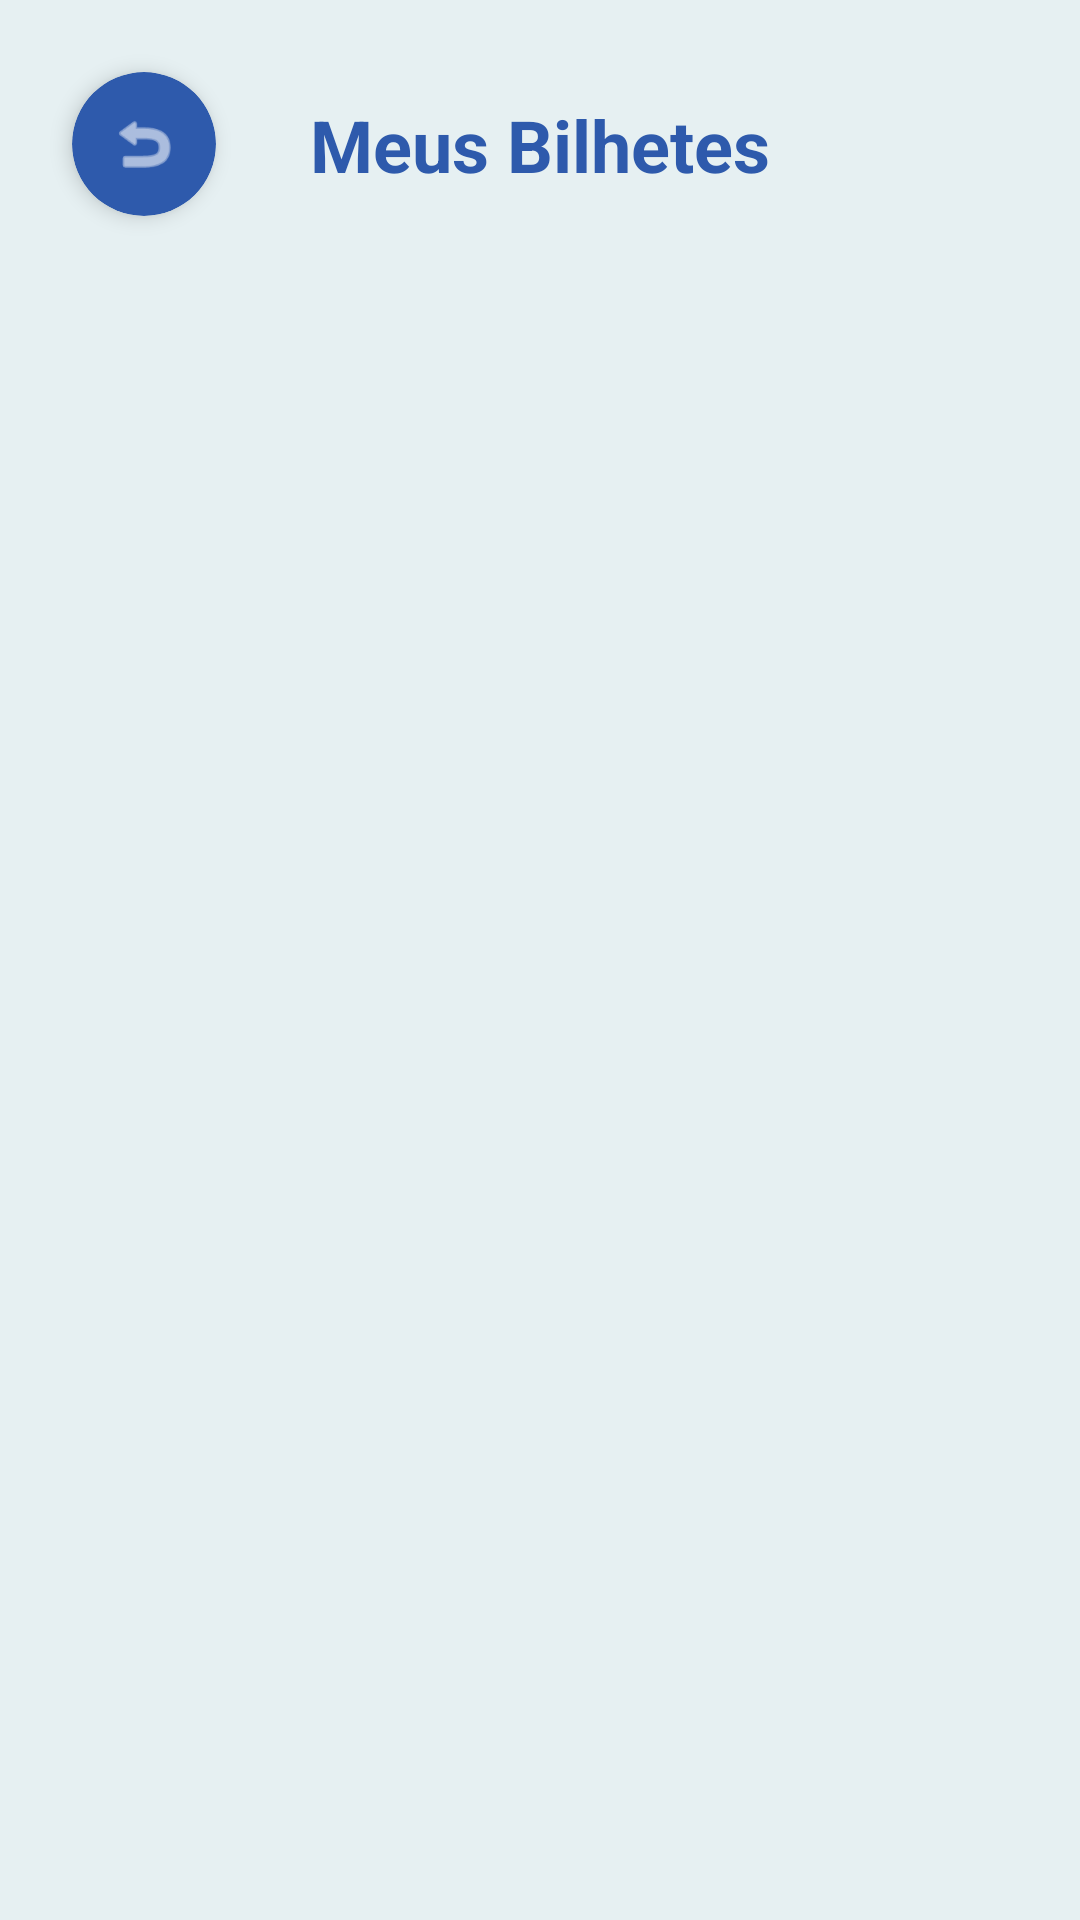

This screen was rendered from an Android layout file. Write that file and the resources it references.
<!-- AndroidManifest.xml: application theme Theme.Maislusitania_android -->
<!-- res/layout/fragment_view_bilhetes.xml -->
<?xml version="1.0" encoding="utf-8"?>
<androidx.constraintlayout.widget.ConstraintLayout xmlns:android="http://schemas.android.com/apk/res/android"
    xmlns:app="http://schemas.android.com/apk/res-auto"
    android:layout_width="match_parent"
    android:layout_height="match_parent"
    android:background="@color/white_blue"
    android:fitsSystemWindows="true">

    <androidx.cardview.widget.CardView
        android:id="@+id/btnVoltar"
        android:layout_width="48dp"
        android:layout_height="48dp"
        android:layout_marginStart="24dp"
        android:layout_marginTop="24dp"
        android:clickable="true"
        android:focusable="true"
        android:foreground="?attr/selectableItemBackground"
        app:cardBackgroundColor="@color/blue_primary"
        app:cardCornerRadius="24dp"
        app:cardElevation="4dp"
        app:layout_constraintStart_toStartOf="parent"
        app:layout_constraintTop_toTopOf="parent">

        <ImageView
            android:layout_width="match_parent"
            android:layout_height="match_parent"
            android:contentDescription="@string/voltar"
            android:padding="12dp"
            android:src="@android:drawable/ic_menu_revert"
            app:tint="#FFFFFF" />
    </androidx.cardview.widget.CardView>

    <TextView
        android:id="@+id/tvMeusBilhetes"
        android:layout_width="0dp"
        android:layout_height="wrap_content"
        android:text="@string/meus_bilhetes"
        android:textSize="24sp"
        android:textStyle="bold"
        android:textColor="@color/blue_primary"
        android:gravity="center"
        app:layout_constraintTop_toTopOf="@id/btnVoltar"
        app:layout_constraintBottom_toBottomOf="@id/btnVoltar"
        app:layout_constraintStart_toEndOf="@id/btnVoltar"
        app:layout_constraintEnd_toEndOf="parent"
        android:layout_marginEnd="72dp" />

    <androidx.recyclerview.widget.RecyclerView
        android:id="@+id/recyclerViewBilhetes"
        android:layout_width="0dp"
        android:layout_height="0dp"
        android:layout_marginTop="16dp"
        android:padding="8dp"
        android:clipToPadding="false"
        app:layout_constraintTop_toBottomOf="@id/btnVoltar"
        app:layout_constraintBottom_toBottomOf="parent"
        app:layout_constraintStart_toStartOf="parent"
        app:layout_constraintEnd_toEndOf="parent" />

</androidx.constraintlayout.widget.ConstraintLayout>
<!-- resources referenced by this layout -->
<resources>
  <color name="blue_primary">#2E5AAC</color>
  <color name="white_blue">#E6F0F2</color>
  <string name="meus_bilhetes">Meus Bilhetes</string>
  
      // fragment_reservas.xml
  <string name="voltar">Voltar</string>
  <style name="Theme.Maislusitania_android" parent="Base.Theme.Maislusitania_android" />
  <style name="Base.Theme.Maislusitania_android" parent="Theme.MaterialComponents.Light.NoActionBar">
  
  
  
  
          
          <item name="colorPrimary">@color/blue_primary</item>
          <item name="colorPrimaryVariant">@color/blue_primary_dark</item>
          <item name="colorOnPrimary">@color/white</item>
  
          
          <item name="colorSecondary">@color/teal_200</item>
          <item name="colorSecondaryVariant">@color/teal_700</item>
          <item name="colorOnSecondary">@color/black</item>
  
          
          <item name="android:colorBackground">@color/white</item>
          <item name="colorSurface">@color/white</item>
          <item name="colorOnSurface">@color/black</item>
  
          
          <item name="colorError">@color/error</item>
          <item name="colorOnError">@color/white</item>
  
          
          <item name="android:statusBarColor">@android:color/transparent</item>
          <item name="android:windowLightStatusBar">false</item>
          <item name="android:windowTranslucentStatus">true</item>
      </style>
  <color name="blue_primary_dark">#1E3A7C</color>
  <color name="white">#FFFFFF</color>
  <color name="teal_200">#03DAC6</color>
  <color name="teal_700">#018786</color>
  <color name="black">#000000</color>
  <color name="error">#B00020</color>
</resources>
